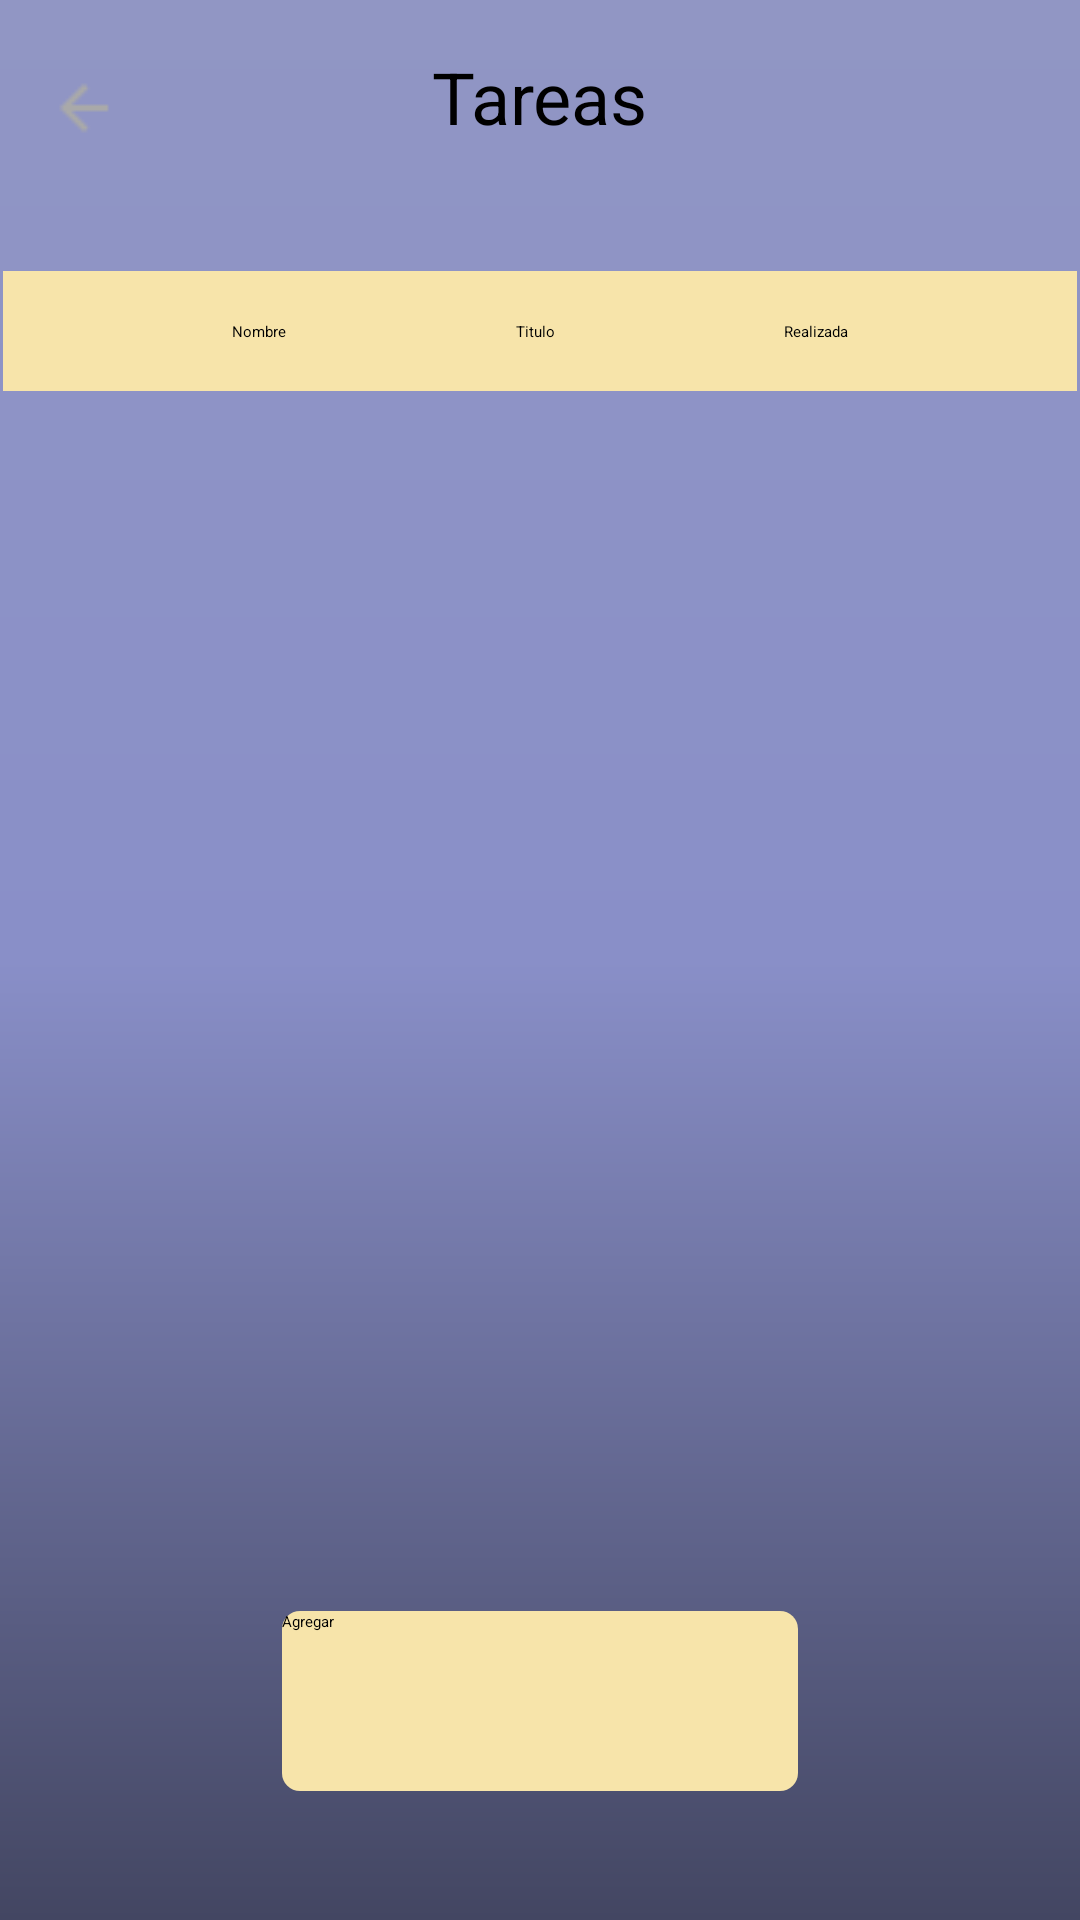

Here is an Android app screen rendered from its layout file. Give the layout XML and the strings, colors and styles it references.
<!-- AndroidManifest.xml: application theme Theme.TidyUp -->
<!-- res/layout/fragmentarea_adultos.xml -->
<?xml version="1.0" encoding="utf-8"?>
<FrameLayout xmlns:android="http://schemas.android.com/apk/res/android"
    xmlns:app="http://schemas.android.com/apk/res-auto"
    xmlns:tools="http://schemas.android.com/tools"
    android:layout_width="match_parent"
    android:layout_height="match_parent"
    tools:context=".fragment_Tareas"
    android:background="@drawable/fondo">

    <androidx.constraintlayout.widget.ConstraintLayout
        android:layout_width="match_parent"
        android:layout_height="match_parent">

        <TextView
            android:id="@+id/textView"
            android:layout_width="wrap_content"
            android:layout_height="wrap_content"
            android:layout_marginTop="16dp"
            android:text="@string/tituloTareas"
            android:textSize="24sp"
            app:layout_constraintEnd_toEndOf="parent"
            app:layout_constraintStart_toStartOf="parent"
            app:layout_constraintTop_toTopOf="parent" />

        <ImageView
            android:id="@+id/imageView"
            android:layout_width="wrap_content"
            android:layout_height="wrap_content"
            android:layout_marginStart="16dp"
            android:layout_marginTop="24dp"
            android:src="@drawable/flecha"
            app:layout_constraintStart_toStartOf="parent"
            app:layout_constraintTop_toTopOf="parent" />

        <androidx.cardview.widget.CardView
            android:id="@+id/cardView"
            android:layout_width="0dp"
            android:layout_height="40dp"
            android:layout_marginStart="1dp"
            android:layout_marginTop="42dp"
            android:layout_marginEnd="1dp"
            app:cardBackgroundColor="@color/yellow"
            app:layout_constraintEnd_toEndOf="parent"
            app:layout_constraintStart_toStartOf="parent"
            app:layout_constraintTop_toBottomOf="@+id/textView">

            <androidx.constraintlayout.widget.ConstraintLayout
                android:layout_width="match_parent"
                android:layout_height="match_parent">

                <TextView
                    android:id="@+id/textView2"
                    android:layout_width="wrap_content"
                    android:layout_height="wrap_content"
                    android:text="@string/datoNombre"
                    app:layout_constraintBottom_toBottomOf="parent"
                    app:layout_constraintEnd_toStartOf="@+id/textView5"
                    app:layout_constraintHorizontal_chainStyle="spread"
                    app:layout_constraintStart_toStartOf="parent"
                    app:layout_constraintTop_toTopOf="parent" />

                <TextView
                    android:id="@+id/textView5"
                    android:layout_width="wrap_content"
                    android:layout_height="wrap_content"
                    android:text="@string/datoTitulo"
                    app:layout_constraintBottom_toBottomOf="parent"
                    app:layout_constraintEnd_toStartOf="@+id/textView3"
                    app:layout_constraintStart_toEndOf="@+id/textView2"
                    app:layout_constraintTop_toTopOf="parent" />

                <TextView
                    android:id="@+id/textView3"
                    android:layout_width="wrap_content"
                    android:layout_height="wrap_content"
                    android:text="@string/datoRealizafa"
                    app:layout_constraintBottom_toBottomOf="parent"
                    app:layout_constraintEnd_toEndOf="parent"
                    app:layout_constraintStart_toEndOf="@+id/textView5"
                    app:layout_constraintTop_toTopOf="parent" />

            </androidx.constraintlayout.widget.ConstraintLayout>
        </androidx.cardview.widget.CardView>

        <ScrollView
            android:id="@+id/ListaTareas"
            android:layout_width="0dp"
            android:layout_height="0dp"
            android:layout_marginTop="20dp"
            app:layout_constraintBottom_toTopOf="@+id/abrirFormulario"
            app:layout_constraintEnd_toEndOf="parent"
            app:layout_constraintStart_toStartOf="parent"
            app:layout_constraintTop_toBottomOf="@+id/cardView">

            <LinearLayout
                android:id="@+id/Lista"
                android:layout_width="match_parent"
                android:layout_height="wrap_content"
                android:orientation="vertical"/>
        </ScrollView>

        <Button
            android:id="@+id/abrirFormulario"
            android:layout_width="172dp"
            android:layout_height="60dp"
            android:layout_marginStart="160dp"
            android:layout_marginTop="40dp"
            android:layout_marginEnd="160dp"
            android:layout_marginBottom="43dp"
            android:background="@drawable/cuadrado"
            android:backgroundTint="@null"
            android:text="Agregar"
            android:textColor="@color/black"
            app:backgroundTint="@null"
            app:layout_constraintBottom_toBottomOf="parent"
            app:layout_constraintEnd_toEndOf="parent"
            app:layout_constraintStart_toStartOf="parent"
            app:layout_constraintTop_toBottomOf="@+id/ListaTareas" />
    </androidx.constraintlayout.widget.ConstraintLayout>
</FrameLayout>
<!-- resources referenced by this layout -->
<resources>
  <color name="black">#FF000000</color>
  <color name="yellow">#F7E4AA</color>
  <!-- drawable cuadrado (drawable) -->
  <?xml version="1.0" encoding="utf-8"?>
  <shape xmlns:android="http://schemas.android.com/apk/res/android"
      android:shape="rectangle">
  
      <solid android:color="#F7E4AA" /> 
  
      
      <corners android:radius="6dp" />
  
  </shape>
  <!-- drawable flecha: png bitmap (drawable, 267 bytes) -->
  <!-- drawable fondo (drawable) -->
  <shape xmlns:android="http://schemas.android.com/apk/res/android">
      <gradient
          android:type="linear"
          android:angle="90"
          android:startColor="#434662"
          android:centerColor="#898FC8"
          android:endColor="#9196C4"/>
  </shape>
  <string name="datoNombre">Nombre</string>
  <string name="datoRealizafa">Realizada</string>
  
  // fragment notificaciones
  <string name="datoTitulo">Titulo</string>
  <string name="tituloTareas">Tareas</string>
</resources>
